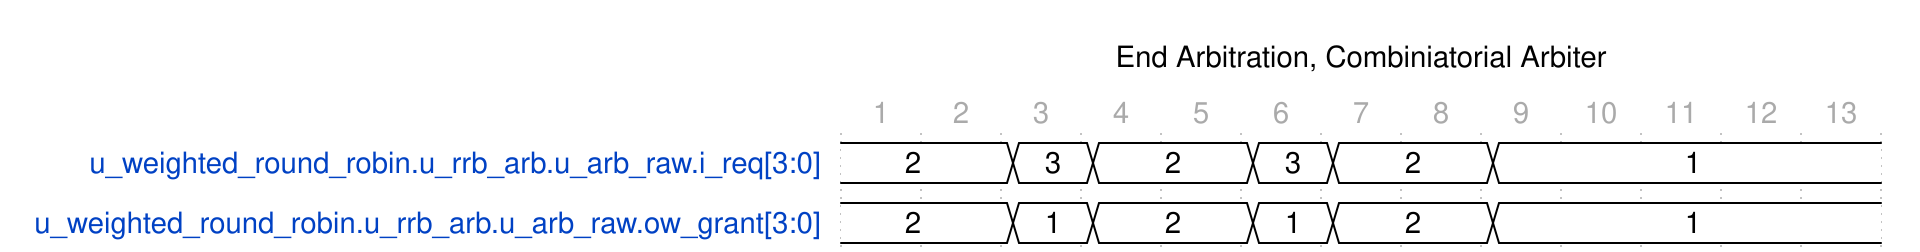

The timing diagram above was drawn with WaveDrom. Write its source.

{
    "head": {
        "text": "End Arbitration, Combiniatorial Arbiter",
        "tock": 1
    },
    "signal": [
        {
            "name": "u_weighted_round_robin.u_rrb_arb.u_arb_raw.i_req[3:0]",
            "wave": "=.==.==.=....",
            "data": [
                "2",
                "3",
                "2",
                "3",
                "2",
                "1"
            ],
            "phase": 0
        },
        {
            "name": "u_weighted_round_robin.u_rrb_arb.u_arb_raw.ow_grant[3:0]",
            "wave": "=.==.==.=....",
            "data": [
                "2",
                "1",
                "2",
                "1",
                "2",
                "1"
            ],
            "phase": 0
        }
    ],
    "config": {
        "hscale": 1
    }
}